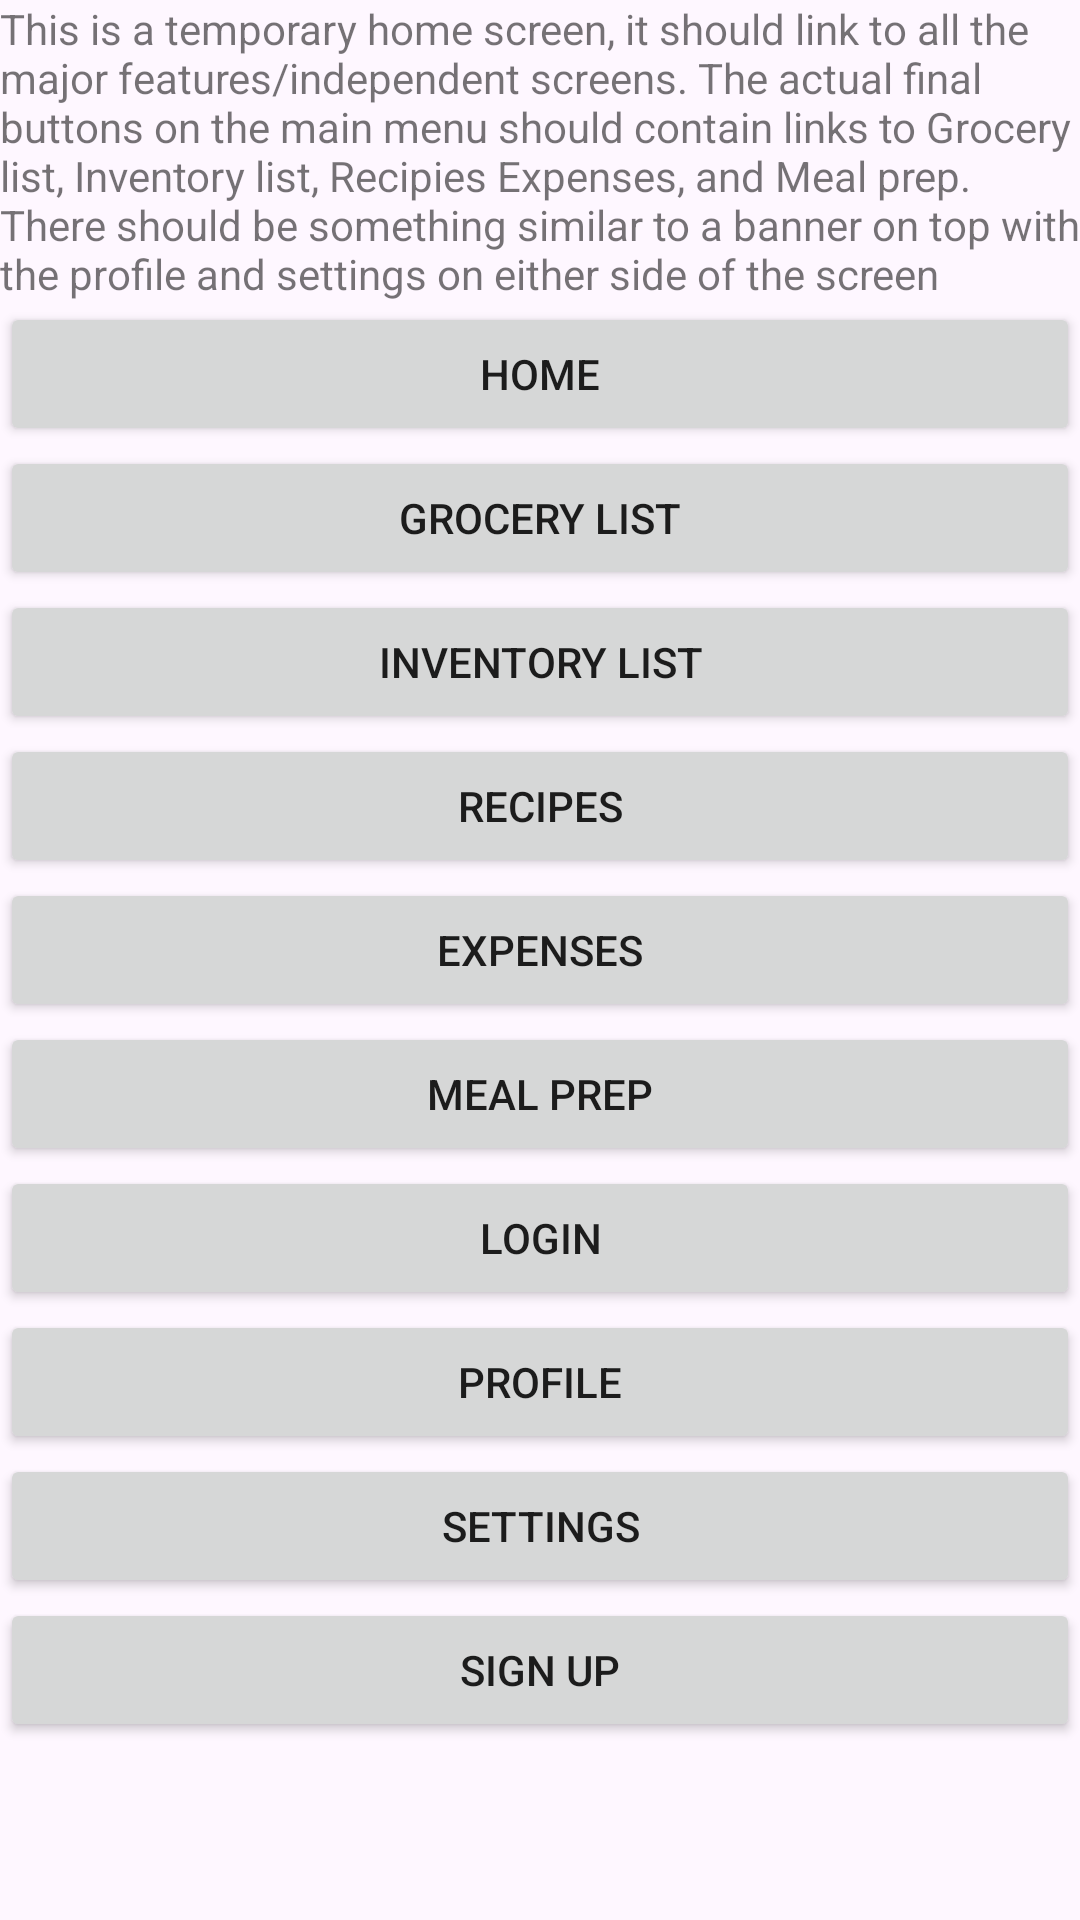

Produce the Android XML layout that renders to this screen, including the resource entries it uses.
<!-- AndroidManifest.xml: activity theme Theme.Phase12 -->
<!-- res/layout/activity_main.xml -->
<?xml version="1.0" encoding="utf-8"?>
<LinearLayout xmlns:android="http://schemas.android.com/apk/res/android"
    xmlns:tools="http://schemas.android.com/tools"
    xmlns:app="http://schemas.android.com/apk/res-auto"
    android:orientation="vertical"
    android:layout_width="match_parent"
    android:layout_height="match_parent"
    android:theme="@style/Theme.MaterialComponents.DayNight"
    tools:context=".MainActivity">

    <TextView
        android:id="@+id/textView"
        android:layout_width="match_parent"
        android:layout_height="wrap_content"
        android:text="This is a temporary home screen, it should link to all the major features/independent screens. The actual final buttons on the main menu should contain links to Grocery list, Inventory list, Recipies Expenses, and Meal prep. There should be something similar to a banner on top with the profile and settings on either side of the screen" />

    <Button
        android:id="@+id/button"
        android:layout_width="match_parent"
        android:layout_height="wrap_content"
        android:text="Home"/> />

    <Button
        android:id="@+id/button2"
        android:layout_width="match_parent"
        android:layout_height="wrap_content"
        android:text="Grocery List" />

    <Button
        android:id="@+id/button3"
        android:layout_width="match_parent"
        android:layout_height="wrap_content"
        android:text="Inventory List" />

    <Button
        android:id="@+id/button4"
        android:layout_width="match_parent"
        android:layout_height="wrap_content"
        android:text="Recipes" />

    <Button
        android:id="@+id/button5"
        android:layout_width="match_parent"
        android:layout_height="wrap_content"
        android:text="Expenses" />

    <Button
        android:id="@+id/button6"
        android:layout_width="match_parent"
        android:layout_height="wrap_content"
        android:text="Meal Prep" />
    <Button
        android:id="@+id/button7"
        android:layout_width="match_parent"
        android:layout_height="wrap_content"
        android:text="Login" />

    <Button
        android:id="@+id/button8"
        android:layout_width="match_parent"
        android:layout_height="wrap_content"
        android:text="Profile" />

    <Button
        android:id="@+id/button9"
        android:layout_width="match_parent"
        android:layout_height="wrap_content"
        android:text="Settings" />

    <Button
        android:id="@+id/button10"
        android:layout_width="match_parent"
        android:layout_height="wrap_content"
        android:text="Sign Up" />
</LinearLayout>
<!-- resources referenced by this layout -->
<resources>
  <style name="Theme.Phase12" parent="Theme.AppCompat.Light.DarkActionBar" />
</resources>
